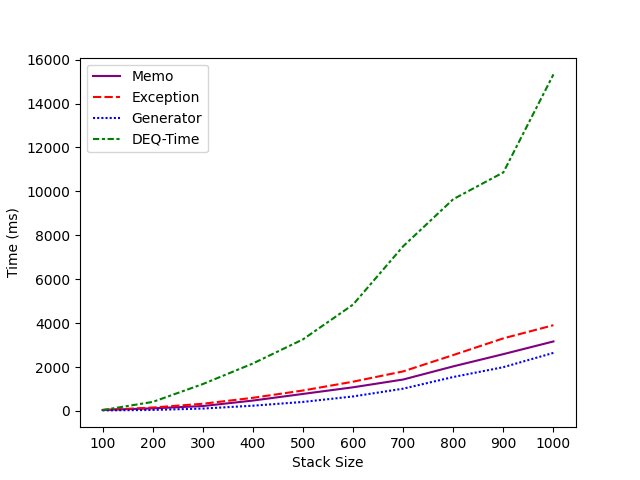

The table this chart was drawn from, first rows:
TestCode, RA, States, Transitions, Memo, Exception, Generator, Result, DEQ-Result, DEQ-Time
Test_01_B, 100, 101, 200, 46.88, 41.67, 26.04, {True}, True, 41.33
Test_01_B, 200, 201, 400, 119.8, 156.2, 46.88, {True}, True, 411.3
Test_01_B, 300, 301, 600, 224, 328.1, 109.4, {True}, True, 1224
Test_01_B, 400, 401, 800, 474, 599, 239.6, {True}, True, 2161
Test_01_B, 500, 501, 1000, 776, 932.3, 411.5, {True}, True, 3260
Test_01_B, 600, 601, 1200, 1078, 1333, 661.5, {True}, True, 4844
Test_01_B, 700, 701, 1400, 1432, 1802, 1016, {True}, True, 7500
Test_01_B, 800, 801, 1600, 2031, 2547, 1547, {True}, True, 9646
Test_01_B, 900, 901, 1800, 2589, 3307, 1995, {True}, True, 10865
Test_01_B, 1000, 1001, 2000, 3167, 3906, 2646, {True}, True, 15328
